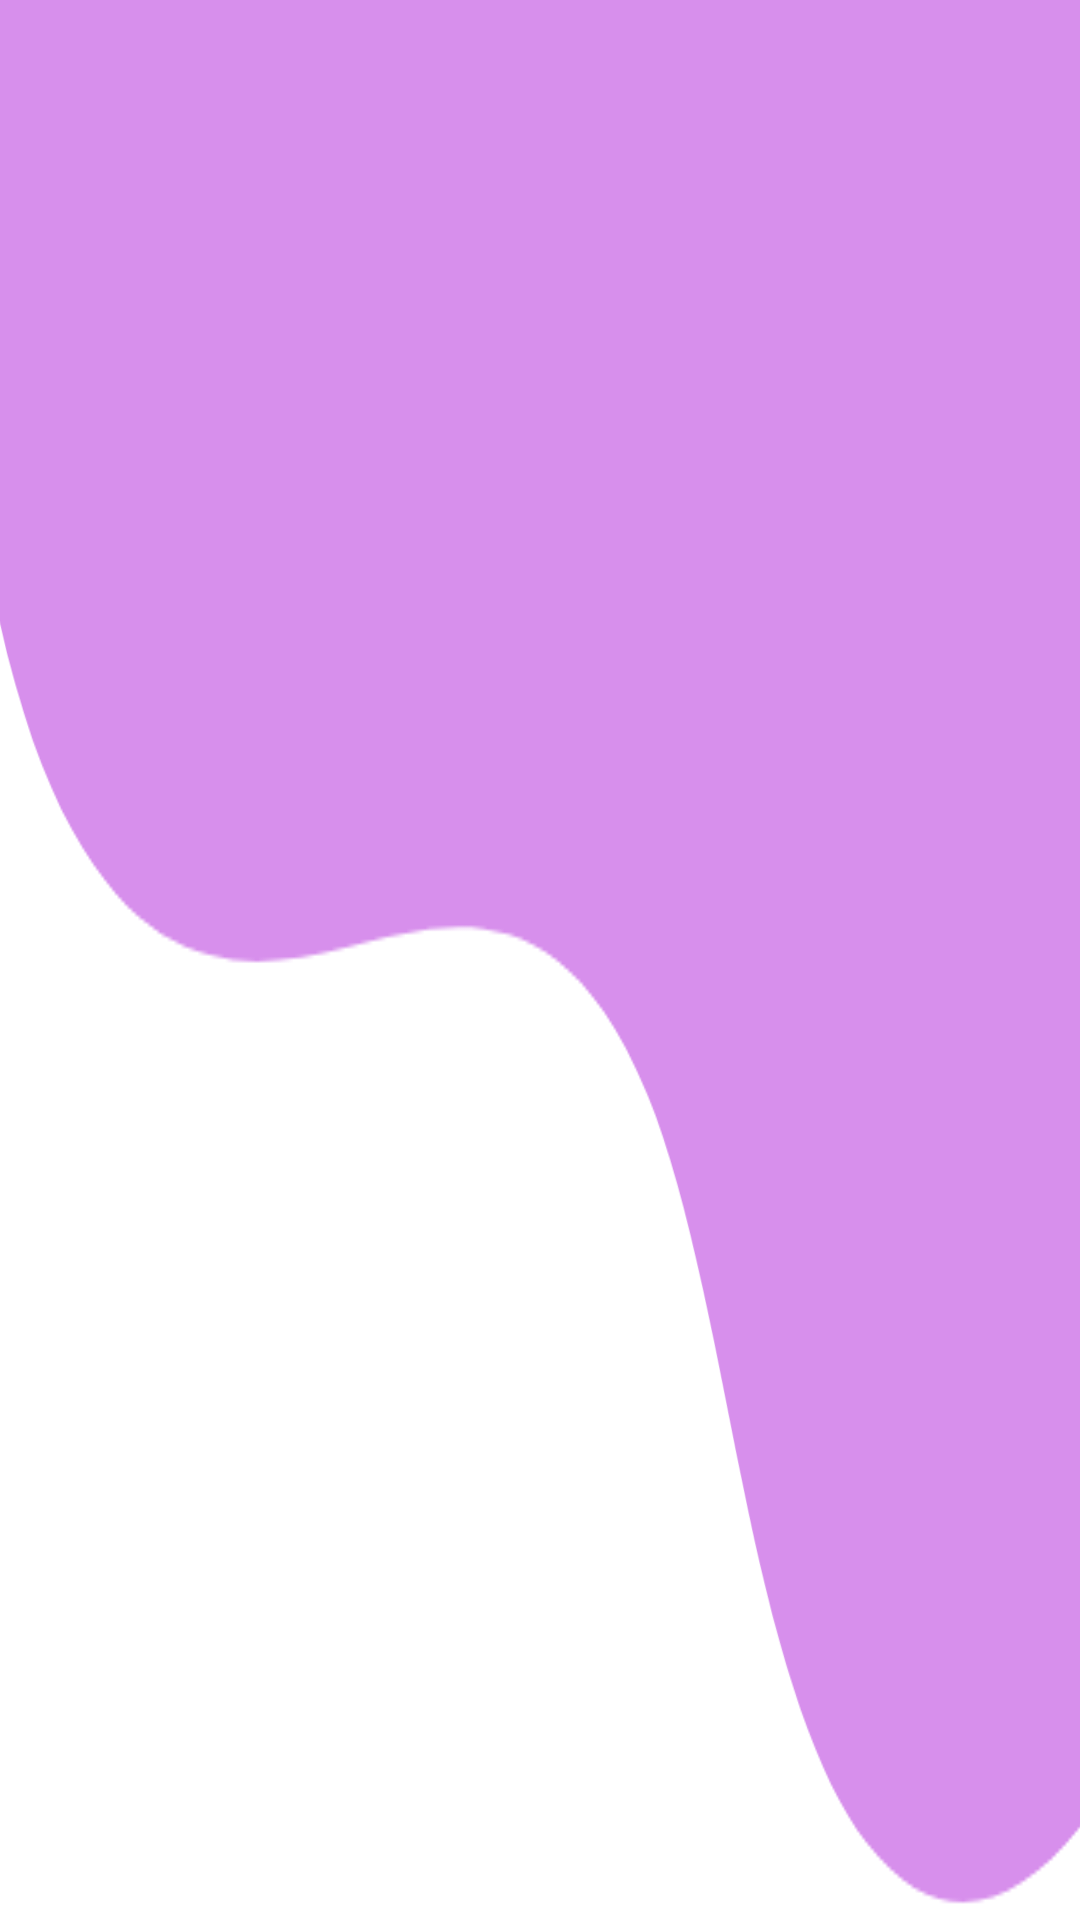

Android layout source for this screen:
<!-- AndroidManifest.xml: application theme Theme.TrendGraphics -->
<!-- res/layout/activity_nav_header.xml -->
<?xml version="1.0" encoding="utf-8"?>
<LinearLayout xmlns:android="http://schemas.android.com/apk/res/android"
    xmlns:app="http://schemas.android.com/apk/res-auto"
    xmlns:tools="http://schemas.android.com/tools"
    android:layout_width="match_parent"
    android:layout_height="176dp"
    tools:context=".nav_header"
    android:gravity="bottom"
    android:padding="16dp"

    android:background="@drawable/header">

</LinearLayout>
<!-- resources referenced by this layout -->
<resources>
  <!-- drawable header: png bitmap (drawable, 9392 bytes) -->
  <style name="Theme.TrendGraphics" parent="Base.Theme.TrendGraphics" />
  <style name="Base.Theme.TrendGraphics" parent="Theme.Material3.DayNight.NoActionBar">
          
          
      </style>
</resources>
